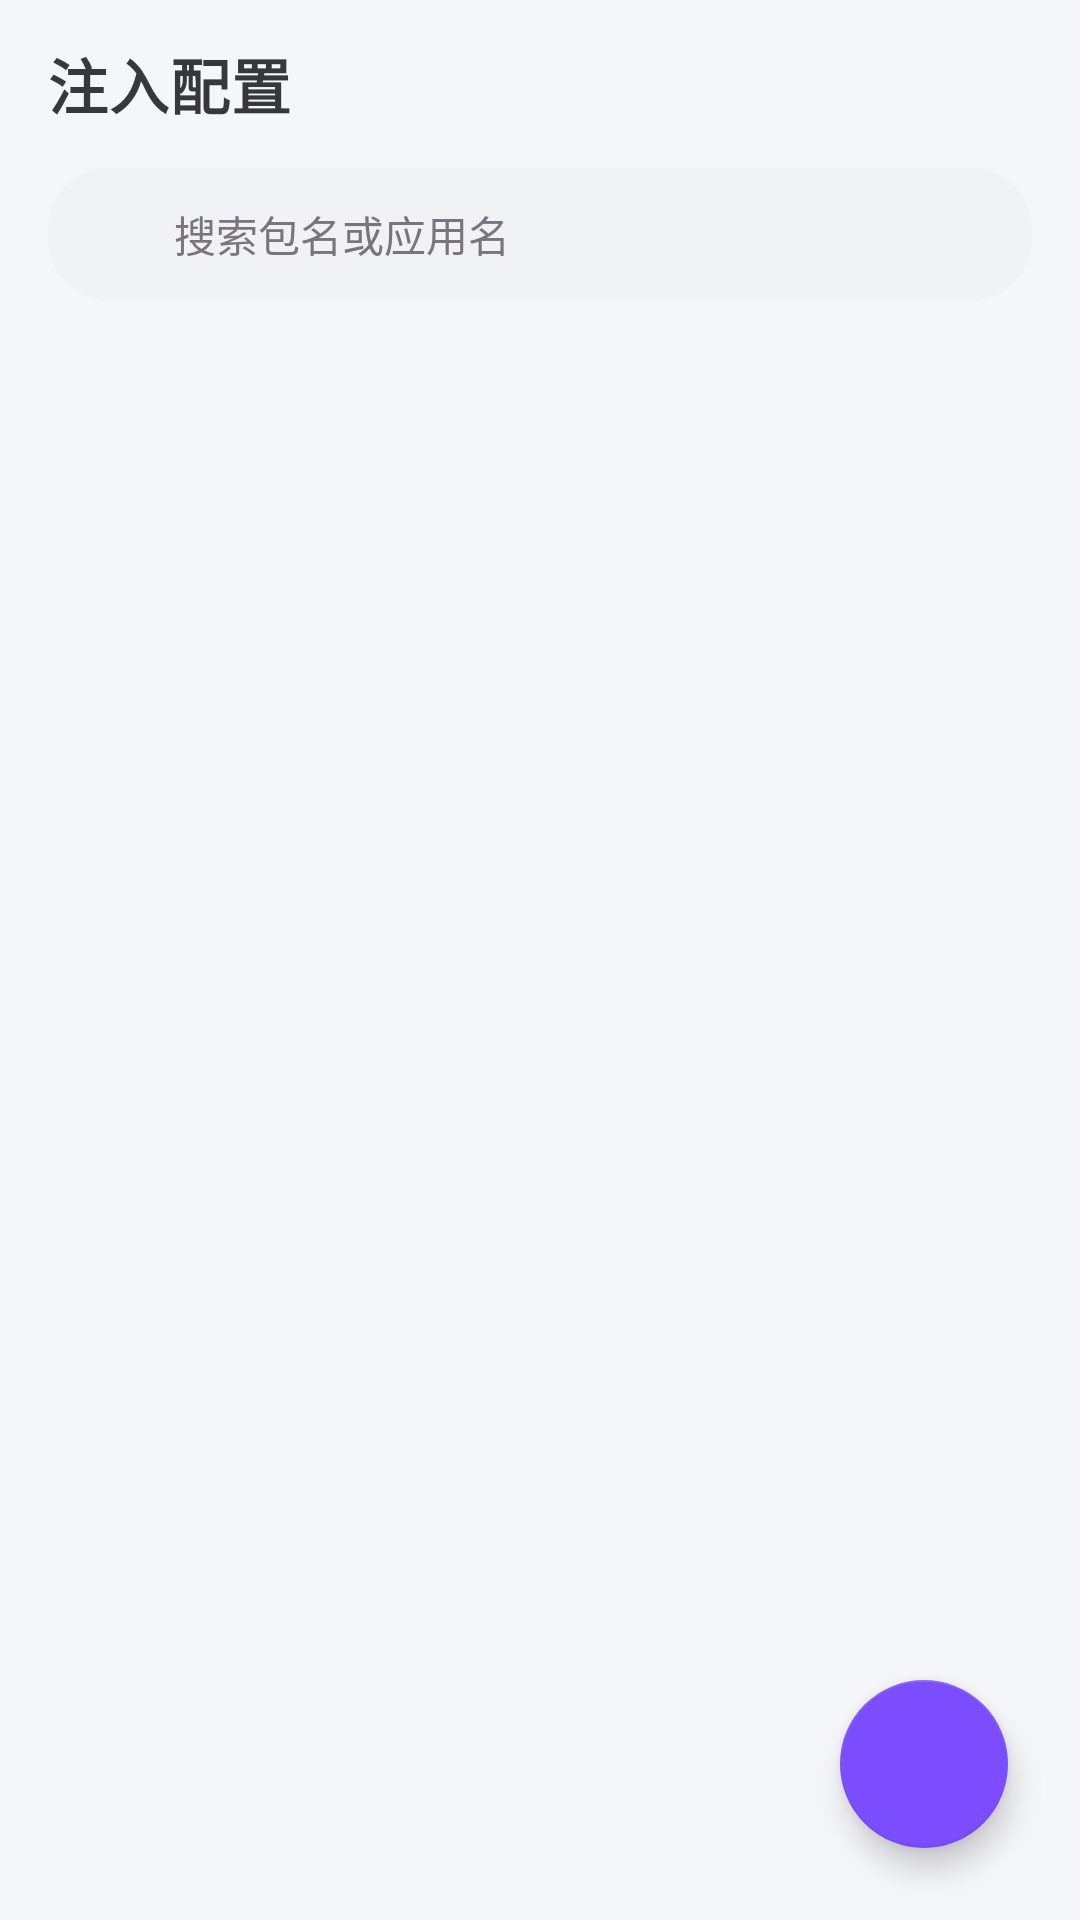

Here is an Android app screen rendered from its layout file. Give the layout XML and the strings, colors and styles it references.
<!-- AndroidManifest.xml: application theme Theme.ZygiskInject -->
<!-- res/layout/activity_main.xml -->
<?xml version="1.0" encoding="utf-8"?>
<androidx.coordinatorlayout.widget.CoordinatorLayout
    xmlns:android="http://schemas.android.com/apk/res/android"
    xmlns:app="http://schemas.android.com/apk/res-auto"
    xmlns:tools="http://schemas.android.com/tools"
    android:layout_width="match_parent"
    android:layout_height="match_parent"
    android:fitsSystemWindows="true">

    <com.google.android.material.appbar.AppBarLayout
        android:layout_width="match_parent"
        android:layout_height="wrap_content"
        android:background="@android:color/transparent"
        app:elevation="0dp"
        app:liftOnScroll="true">

        <com.google.android.material.appbar.MaterialToolbar
            android:id="@+id/toolbar"
            android:layout_width="match_parent"
            android:layout_height="?attr/actionBarSize"
            android:background="@color/bg_window"
            app:title="@string/title_home"
            app:titleTextAppearance="@style/TextAppearance.ZygiskInject.Title" />

        <LinearLayout
            android:id="@+id/searchBar"
            android:layout_width="match_parent"
            android:layout_height="wrap_content"
            android:orientation="horizontal"
            android:background="@drawable/bg_search"
            android:layout_marginStart="16dp"
            android:layout_marginEnd="16dp"
            android:layout_marginBottom="8dp"
            android:paddingStart="14dp"
            android:paddingEnd="14dp"
            android:gravity="center_vertical">

            <ImageView
                android:layout_width="20dp"
                android:layout_height="20dp"
                android:src="@drawable/ic_search"
                app:tint="@color/text_tertiary" />

            <EditText
                android:id="@+id/etSearch"
                android:layout_width="match_parent"
                android:layout_height="44dp"
                android:layout_marginStart="8dp"
                android:background="@null"
                android:hint="@string/hint_search_config"
                android:imeOptions="actionSearch"
                android:inputType="text"
                android:maxLines="1"
                android:textColor="?attr/colorOnSurface"
                android:textColorHint="@color/text_tertiary"
                android:textSize="14sp" />

        </LinearLayout>

    </com.google.android.material.appbar.AppBarLayout>

    <androidx.recyclerview.widget.RecyclerView
        android:id="@+id/recyclerView"
        android:layout_width="match_parent"
        android:layout_height="match_parent"
        android:clipToPadding="false"
        android:paddingTop="4dp"
        android:paddingBottom="96dp"
        app:layout_behavior="@string/appbar_scrolling_view_behavior"
        tools:listitem="@layout/item_app_config" />

    <TextView
        android:id="@+id/tvEmpty"
        android:layout_width="wrap_content"
        android:layout_height="wrap_content"
        android:layout_gravity="center"
        android:text="@string/empty_no_config"
        android:textColor="@color/text_tertiary"
        android:textSize="14sp"
        android:visibility="gone"
        app:layout_behavior="@string/appbar_scrolling_view_behavior" />

    <com.google.android.material.floatingactionbutton.FloatingActionButton
        android:id="@+id/fabAdd"
        android:layout_width="wrap_content"
        android:layout_height="wrap_content"
        android:layout_gravity="bottom|end"
        android:layout_margin="24dp"
        android:contentDescription="@string/title_app_picker"
        app:srcCompat="@drawable/ic_add"
        app:tint="@color/white" />

</androidx.coordinatorlayout.widget.CoordinatorLayout>
<!-- res/layout/item_app_config.xml (included above) -->
<?xml version="1.0" encoding="utf-8"?>
<com.google.android.material.card.MaterialCardView
    xmlns:android="http://schemas.android.com/apk/res/android"
    xmlns:app="http://schemas.android.com/apk/res-auto"
    android:layout_width="match_parent"
    android:layout_height="wrap_content"
    android:layout_marginStart="14dp"
    android:layout_marginEnd="14dp"
    android:layout_marginTop="6dp"
    android:layout_marginBottom="6dp"
    style="@style/Widget.ZygiskInject.Card"
    app:cardBackgroundColor="@color/bg_surface"
    app:cardCornerRadius="14dp"
    app:cardElevation="0dp"
    app:rippleColor="@color/divider">

    <LinearLayout
        android:layout_width="match_parent"
        android:layout_height="wrap_content"
        android:orientation="horizontal"
        android:gravity="center_vertical"
        android:padding="14dp">

        <FrameLayout
            android:layout_width="44dp"
            android:layout_height="44dp"
            android:layout_marginEnd="14dp">

            <ImageView
                android:id="@+id/appIcon"
                android:layout_width="match_parent"
                android:layout_height="match_parent" />

            <View
                android:id="@+id/statusDot"
                android:layout_width="12dp"
                android:layout_height="12dp"
                android:layout_gravity="end|bottom"
                android:background="@drawable/dot_disabled" />
        </FrameLayout>

        <LinearLayout
            android:layout_width="0dp"
            android:layout_height="wrap_content"
            android:layout_weight="1"
            android:orientation="vertical">

            <LinearLayout
                android:layout_width="match_parent"
                android:layout_height="wrap_content"
                android:orientation="horizontal"
                android:gravity="center_vertical">

                <TextView
                    android:id="@+id/appName"
                    android:layout_width="wrap_content"
                    android:layout_height="wrap_content"
                    android:textColor="?attr/colorOnSurface"
                    android:textSize="15sp"
                    android:textStyle="bold"
                    android:maxLines="1"
                    android:ellipsize="end" />

                <TextView
                    android:id="@+id/badgeModel"
                    android:layout_width="wrap_content"
                    android:layout_height="wrap_content"
                    android:layout_marginStart="8dp"
                    style="@style/Widget.ZygiskInject.Chip"
                    tools:ignore="MissingPrefix"
                    xmlns:tools="http://schemas.android.com/tools" />

            </LinearLayout>

            <TextView
                android:id="@+id/pkgName"
                android:layout_width="wrap_content"
                android:layout_height="wrap_content"
                android:layout_marginTop="2dp"
                android:textColor="@color/text_secondary"
                android:textSize="12sp"
                android:maxLines="1"
                android:ellipsize="middle" />

            <TextView
                android:id="@+id/soInfo"
                android:layout_width="wrap_content"
                android:layout_height="wrap_content"
                android:layout_marginTop="2dp"
                android:textColor="@color/text_tertiary"
                android:textSize="12sp"
                android:maxLines="1"
                android:ellipsize="end" />
        </LinearLayout>

        <androidx.appcompat.widget.SwitchCompat
            android:id="@+id/switchLoad"
            android:layout_width="wrap_content"
            android:layout_height="wrap_content" />

    </LinearLayout>

</com.google.android.material.card.MaterialCardView>
<!-- resources referenced by this layout -->
<resources>
  <color name="bg_surface">#FFFFFF</color>
  <color name="bg_window">#F4F6F9</color>
  <color name="divider">#1F000000</color>
  <color name="text_secondary">#FF49454F</color>
  <color name="text_tertiary">#FF79747E</color>
  <color name="white">#FFFFFFFF</color>
  <!-- drawable bg_search (drawable) -->
  <?xml version="1.0" encoding="utf-8"?>
  <shape xmlns:android="http://schemas.android.com/apk/res/android"
      android:shape="rectangle">
      <solid android:color="@color/bg_surface_alt" />
      <corners android:radius="20dp" />
  </shape>
  <!-- drawable dot_disabled (drawable) -->
  <?xml version="1.0" encoding="utf-8"?>
  <shape xmlns:android="http://schemas.android.com/apk/res/android"
      android:shape="oval">
      <size
          android:width="10dp"
          android:height="10dp" />
      <solid android:color="@color/status_disabled" />
  </shape>
  <string name="empty_no_config">暂无配置，点右下角添加</string>
  <string name="hint_search_config">搜索包名或应用名</string>
  <string name="title_app_picker">选择应用</string>
  <string name="title_home">注入配置</string>
  <style name="TextAppearance.ZygiskInject.Title" parent="TextAppearance.MaterialComponents.Headline6">
          <item name="android:textStyle">bold</item>
          <item name="android:textColor">@color/text_primary</item>
      </style>
  <style name="Widget.ZygiskInject.Card" parent="Widget.MaterialComponents.CardView">
          <item name="cardCornerRadius">14dp</item>
          <item name="cardElevation">0dp</item>
          <item name="cardBackgroundColor">@color/bg_surface</item>
          <item name="contentPadding">0dp</item>
          <item name="strokeWidth">0dp</item>
      </style>
  <style name="Widget.ZygiskInject.Chip" parent="">
          <item name="android:paddingStart">8dp</item>
          <item name="android:paddingEnd">8dp</item>
          <item name="android:paddingTop">2dp</item>
          <item name="android:paddingBottom">2dp</item>
          <item name="android:textSize">11sp</item>
          <item name="android:textColor">@color/chip_text</item>
          <item name="android:background">@drawable/bg_chip</item>
      </style>
  <color name="bg_surface_alt">#F0F2F5</color>
  <color name="status_disabled">#B0BEC5</color>
  <color name="text_primary">#FF1C1B1F</color>
  <color name="chip_text">#3B6FD0</color>
  <color name="brand_primary">#5B8DEE</color>
  <color name="brand_primary_variant">#3B6FD0</color>
  <color name="brand_accent">#7C4DFF</color>
  <style name="ThemeOverlay.ZygiskInject.Dialog" parent="ThemeOverlay.MaterialComponents.MaterialAlertDialog">
          <item name="colorPrimary">@color/brand_primary</item>
      </style>
  <style name="Widget.ZygiskInject.Toolbar" parent="Widget.MaterialComponents.Toolbar.Surface">
          <item name="titleTextAppearance">@style/TextAppearance.ZygiskInject.Title</item>
          <item name="android:elevation">0dp</item>
          <item name="elevation">0dp</item>
      </style>
</resources>
